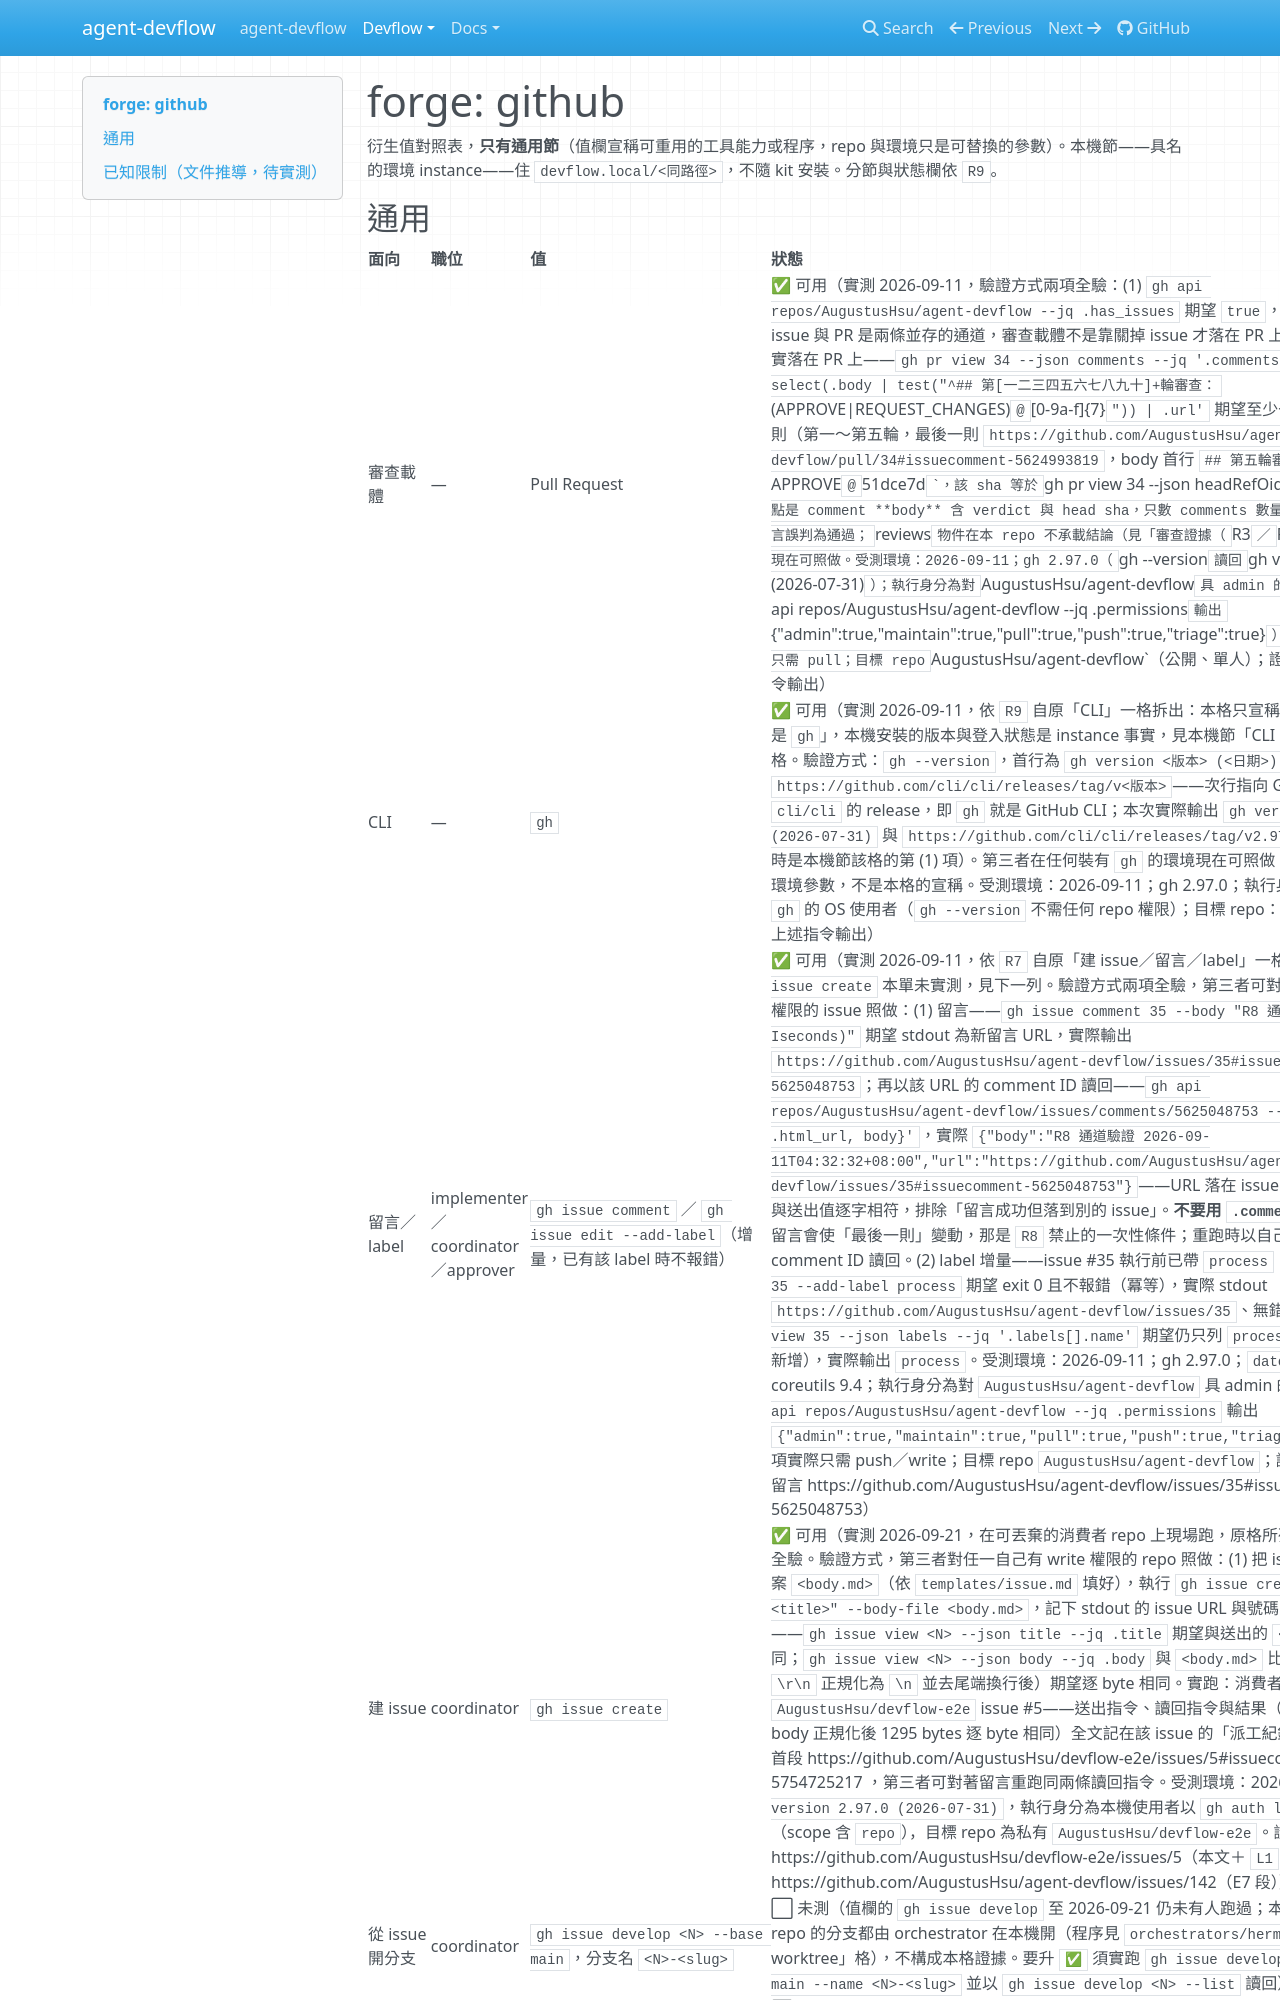

repository: AugustusHsu/agent-devflow · page: v0.0.0.1/devflow/forges/github/index.html · generator: mkdocs

# forge: github

衍生值對照表，**只有通用節**（值欄宣稱可重用的工具能力或程序，repo 與環境只是可替換的參數）。本機節——具名的環境 instance——住 `devflow.local/<同路徑>`，不隨 kit 安裝。分節與狀態欄依 `R9`。

## 通用

| 面向 | 職位 | 值 | 狀態 |
|---|---|---|---|
| 審查載體 | — | Pull Request | ✅ 可用（實測 2026-09-11，驗證方式兩項全驗：(1) `gh api repos/AugustusHsu/agent-devflow --jq .has_issues` 期望 `true`，實際 `true`——issue 與 PR 是兩條並存的通道，審查載體不是靠關掉 issue 才落在 PR 上；(2) 審查結論確實落在 PR 上——`gh pr view 34 --json comments --jq '.comments[] \| select(.body \| test("^## 第[一二三四五六七八九十]+輪審查：`(APPROVE\|REQUEST_CHANGES)` @ `[0-9a-f]{7}`")) \| .url'` 期望至少一則，實際輸出五則（第一～第五輪，最後一則 `https://github.com/AugustusHsu/agent-devflow/pull/34#issuecomment-5624993819`，body 首行 `## 第五輪審查：`APPROVE` @ `51dce7d``，該 sha 等於 `gh pr view 34 --json headRefOid` 前 7 碼）——判定點是 comment **body** 含 verdict 與 head sha，只數 comments 數量會被純 CI／狀態留言誤判為通過；`reviews` 物件在本 repo 不承載結論（見「審查證據（`R3`／`R5`）」列）。第三者現在可照做。受測環境：2026-09-11；gh 2.97.0（`gh --version` 讀回 `gh version 2.97.0 (2026-07-31)`）；執行身分為對 `AugustusHsu/agent-devflow` 具 admin 的 `gh` 登入（`gh api repos/AugustusHsu/agent-devflow --jq .permissions` 輸出 `{"admin":true,"maintain":true,"pull":true,"push":true,"triage":true}`），本格兩條指令實際只需 pull；目標 repo `AugustusHsu/agent-devflow`（公開、單人）；證據：上述兩條指令輸出） |
| CLI | — | `gh` | ✅ 可用（實測 2026-09-11，依 `R9` 自原「CLI」一格拆出：本格只宣稱「GitHub 的 CLI 是 `gh`」，本機安裝的版本與登入狀態是 instance 事實，見本機節「CLI（本機 instance）」格。驗證方式：`gh --version`，首行為 `gh version <版本> (<日期>)`、次行為 `https://github.com/cli/cli/releases/tag/v<版本>`——次行指向 GitHub 官方 `cli/cli` 的 release，即 `gh` 就是 GitHub CLI；本次實際輸出 `gh version 2.97.0 (2026-07-31)` 與 `https://github.com/cli/cli/releases/tag/v2.97.0`（該次執行同時是本機節該格的第 (1) 項）。第三者在任何裝有 `gh` 的環境現在可照做；讀到的版本號是環境參數，不是本格的宣稱。受測環境：2026-09-11；gh 2.97.0；執行身分為本機安裝 `gh` 的 OS 使用者（`gh --version` 不需任何 repo 權限）；目標 repo：不適用；證據：上述指令輸出） |
| 留言／label | implementer／coordinator／approver | `gh issue comment` ／ `gh issue edit --add-label`（增量，已有該 label 時不報錯） | ✅ 可用（實測 2026-09-11，依 `R7` 自原「建 issue／留言／label」一格拆出；`gh issue create` 本單未實測，見下一列。驗證方式兩項全驗，第三者可對任一自己有 write 權限的 issue 照做：(1) 留言——`gh issue comment 35 --body "R8 通道驗證 $(date -Iseconds)"` 期望 stdout 為新留言 URL，實際輸出 `https://github.com/AugustusHsu/agent-devflow/issues/35#issuecomment-5625048753`；再以該 URL 的 comment ID 讀回——`gh api repos/AugustusHsu/agent-devflow/issues/comments/5625048753 --jq '{url: .html_url, body}'`，實際 `{"body":"R8 通道驗證 2026-09-11T04:32:32+08:00","url":"https://github.com/AugustusHsu/agent-devflow/issues/35#issuecomment-5625048753"}`——URL 落在 issue #35 底下、body 與送出值逐字相符，排除「留言成功但落到別的 issue」。**不要用 `.comments[-1]`**：後續留言會使「最後一則」變動，那是 `R8` 禁止的一次性條件；重跑時以自己剛送出的 comment ID 讀回。(2) label 增量——issue #35 執行前已帶 `process`，`gh issue edit 35 --add-label process` 期望 exit 0 且不報錯（冪等），實際 stdout `https://github.com/AugustusHsu/agent-devflow/issues/35`、無錯誤；`gh issue view 35 --json labels --jq '.labels[].name'` 期望仍只列 `process`（不重複、不新增），實際輸出 `process`。受測環境：2026-09-11；gh 2.97.0；`date` 為 GNU coreutils 9.4；執行身分為對 `AugustusHsu/agent-devflow` 具 admin 的 `gh` 登入（`gh api repos/AugustusHsu/agent-devflow --jq .permissions` 輸出 `{"admin":true,"maintain":true,"pull":true,"push":true,"triage":true}`），兩項實際只需 push／write；目標 repo `AugustusHsu/agent-devflow`；證據：issue #35 留言 https://github.com/AugustusHsu/agent-devflow/issues/35#issuecomment-5625048753） |
| 建 issue | coordinator | `gh issue create` | ✅ 可用（實測 2026-09-21，在可丟棄的消費者 repo 上現場跑，原格所列的升級條件兩項全驗。驗證方式，第三者對任一自己有 write 權限的 repo 照做：(1) 把 issue 本文寫成檔案 `<body.md>`（依 `templates/issue.md` 填好），執行 `gh issue create --title "<title>" --body-file <body.md>`，記下 stdout 的 issue URL 與號碼 `<N>`；(2) 讀回——`gh issue view <N> --json title --jq .title` 期望與送出的 `<title>` 逐字相同；`gh issue view <N> --json body --jq .body` 與 `<body.md>` 比對（兩邊都把 `\r\n` 正規化為 `\n` 並去尾端換行後）期望逐 byte 相同。實跑：消費者 repo `AugustusHsu/devflow-e2e` issue #5——送出指令、讀回指令與結果（title 逐字相同；body 正規化後 1295 bytes 逐 byte 相同）全文記在該 issue 的「派工紀錄（`L1`）」留言首段 https://github.com/AugustusHsu/devflow-e2e/issues/5#issuecomment-5754725217 ，第三者可對著留言重跑同兩條讀回指令。受測環境：2026-09-21，`gh version 2.97.0 (2026-07-31)`，執行身分為本機使用者以 `gh auth login` 的 token（scope 含 `repo`），目標 repo 為私有 `AugustusHsu/devflow-e2e`。證據：https://github.com/AugustusHsu/devflow-e2e/issues/5（本文＋ `L1` 留言）、https://github.com/AugustusHsu/agent-devflow/issues/142（E7 段）） |
| 從 issue 開分支 | coordinator | `gh issue develop <N> --base <分支> --name <N>-<slug>`（本 repo 派工時 `<分支>` 為整合分支 `main`），涵蓋三項能力，依 `R7` 逐項標明，三項皆**實測**：(a) 在 origin 直接建遠端分支，指向 `--base` 所指分支**當時的 tip**（以非預設分支當 `--base` 驗過：sha 等於該分支、不等於預設分支 `main`），並 fetch 為本機 tracking ref（stdout 末行 ` * [新分支]          <N>-<slug> -> origin/<N>-<slug>`；`[新分支]` 是 git 在 `LANG=zh_TW.UTF-8` 下的字樣，比對 `-> origin/<N>-<slug>` 片段即可），**不**建本機分支、**不** checkout（無 `-c`）；本格的驗證程序假設 origin 上尚無同名分支，撞名時的行為未測；(b) 分支與 issue 連結（issue 側欄 Development）：開 PR 前 `gh issue develop <N> --list` 讀回一列 `<N>-<slug>\t<tree URL>`；由該分支**對預設分支**開 PR 後（本文不含任何關鍵字、`#`、issue 號），`--list` 回空、GraphQL `linkedBranches` 為空（分支仍在也一樣），該 PR 的 `closingIssuesReferences` 出現 `<N>`（PR #16 曾觀察到剛建立時立即讀為 `[]`、稍後重讀為 `[15]`；PR #10 則立即讀即為 `[9]`——讀回可能有短暫延遲，延遲上界未測）；對**非預設分支**開 PR 則以上皆不變：`--list` 仍一列、`closingIssuesReferences` 空；(c) 由此分支對預設分支開的 PR（本文同上、無任何參照）**合併進預設分支**後，該 issue 隨即 `CLOSED`／`stateReason: COMPLETED`（timeline 的 `closed` 事件 `actor` 記為合併者、`commit_id` 與 `state_reason` 皆 `null`，事件不記原因）；同樣的 PR 合併進**非預設分支**不關閉；對照組——**不經** `gh issue develop` 的分支對預設分支開 PR（本文同樣無參照）並合併，issue 仍 `OPEN`。AC 未完就合併的 issue 因此要人工重開 | ✅ 可用（實測 2026-09-21，升自 `⬜ 未測`。值欄依 `R7` 改寫：原只列 `gh issue develop <N> --base main`、分支名寫成旁述，實際生效的是 `--name`；原值欄未載 (b)(c) 的 PR 連動與關閉行為，第三者照原宣稱做會踩到。驗證方式，第三者在自己有 admin 權限的可丟棄 repo 上照做（可重跑任意次，每次都是新事件）——前提：對該 repo 能建 issue、push、建 PR，且預設分支 `D`（`gh api repos/<o>/<r> --jq .default_branch` 讀回）沒有未滿足的保護規則／required check／merge queue，且 repo 允許 merge commit（`gh api repos/<o>/<r> --jq .allow_merge_commit` 期望 `true`；步驟 (6) 用 `--merge`，其他合併方式是否同樣觸發 (c) 未測），否則步驟 (6) 的合併會被擋，那是 repo 設定、不是本格能力的反例。實驗一，驗 (a)：(1) 建一條**非預設**分支 `B` 推上 origin，`gh issue create` 開 issue `N`；(2) `gh issue develop N --base B --name N-x`，期望 exit 0、stdout 含 `-> origin/N-x`，且 `git branch --list N-x` 為空、`git rev-parse --abbrev-ref HEAD` 不變；(3) `git ls-remote --heads origin N-x` 的 sha 期望 ＝ `git rev-parse origin/B` 且 ≠ `git rev-parse origin/D`——用非預設分支才分得出「`--base` 生效」與「剛好落在預設分支」。實驗二，驗 (b)(c)：(4) 另開 issue `P`，`gh issue develop P --base D --name P-x`，`gh issue develop P --list` 期望一列；(5) 在 `P-x` 推一個 commit，`gh pr create --base D --head P-x --title t --body t`（`t` 不含關鍵字、`#`、任何 issue 號），再跑 `--list` 期望**回空**，`gh pr view <PR> --json closingIssuesReferences` 期望含 `P`（讀回可能有短暫延遲：立即讀為 `[]` 時重讀，重讀仍為 `[]` 則本次驗證不通過、不得進步驟 (6)）；(6) `gh pr merge <PR> --merge` 後 `gh issue view P --json state,stateReason` 期望 `CLOSED`／`COMPLETED`。對照組：issue `M` ＋ 一條**不經** `gh issue develop` 建的分支，對 `D` 開 PR（本文同上）並合併，`gh issue view M --json state` 期望仍 `OPEN`。**`--list` 回空不代表分支被刪**：分支已刪、或已由該分支對預設分支開 PR，都回空（本 repo 實例：#155 的 `155-tables-checkout` 仍在 origin，因 PR #158 已開而 `--list` 回空），所以 (4) 的讀回必須在開 PR 前跑，且不得拿別人已開 PR 或已刪分支的 issue 當讀回。能區分 (c) 與「別的原因關閉」的是對照組與非預設分支組，不是合併與關閉的時間同刻。實跑（可丟棄 repo `AugustusHsu/devflow-e2e`：私有、預設分支 `main`、`main` 無保護（`protected:false`）、`allow_merge_commit:true`、`deleteBranchOnMerge=false`）——實驗一：issue #8 ＋ 非預設分支 `probe-base`（tip `7224d10`）：`gh issue develop 8 --base probe-base --name 8-on-probe-base` → ` * [新分支]          8-on-probe-base -> origin/8-on-probe-base`，`ls-remote` → `7224d10ec8f367697f92d635155b5b81295913a2`（＝ `probe-base`、≠ `main` `c8de051`），`git branch --list 8-on-probe-base` 空、HEAD 仍 `main`，`--list` → `8-on-probe-base\thttps://github.com/AugustusHsu/devflow-e2e/tr
